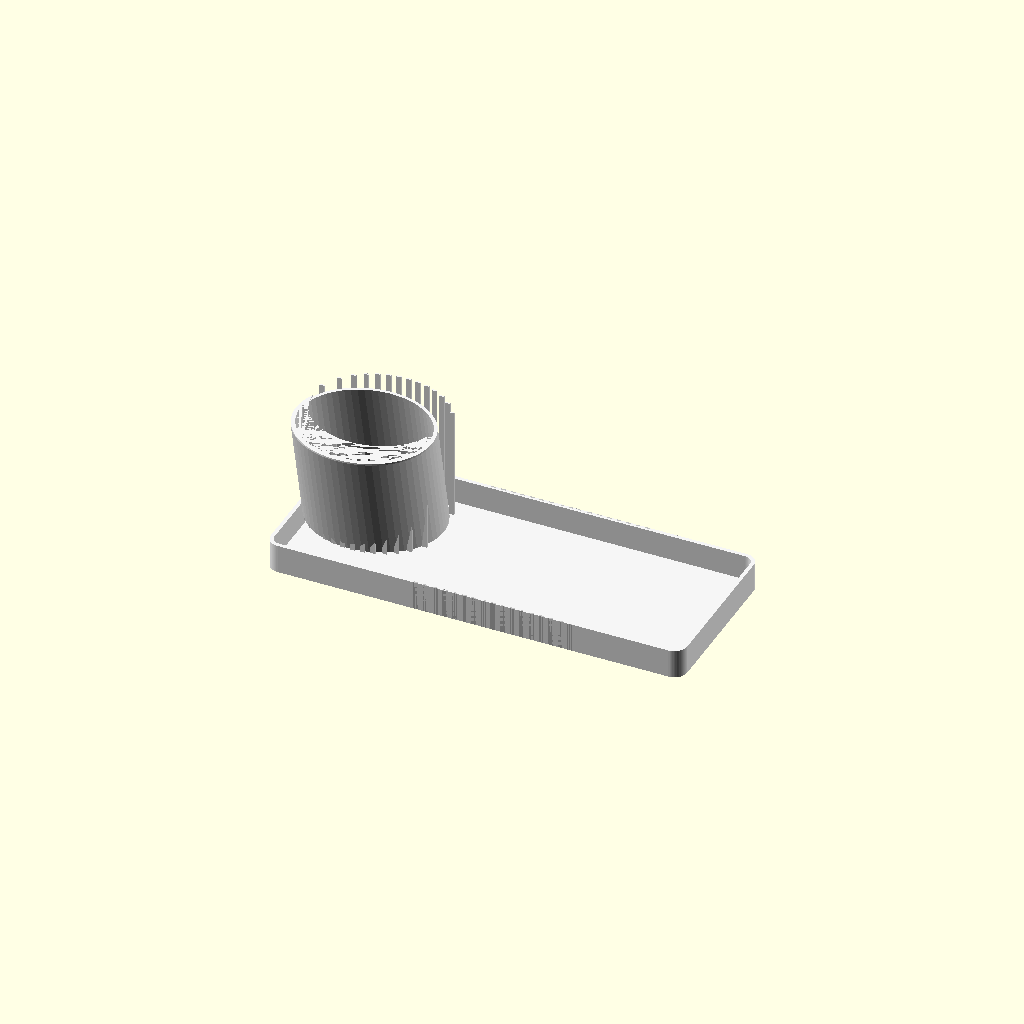
Cell 1: the model at its default parameters.
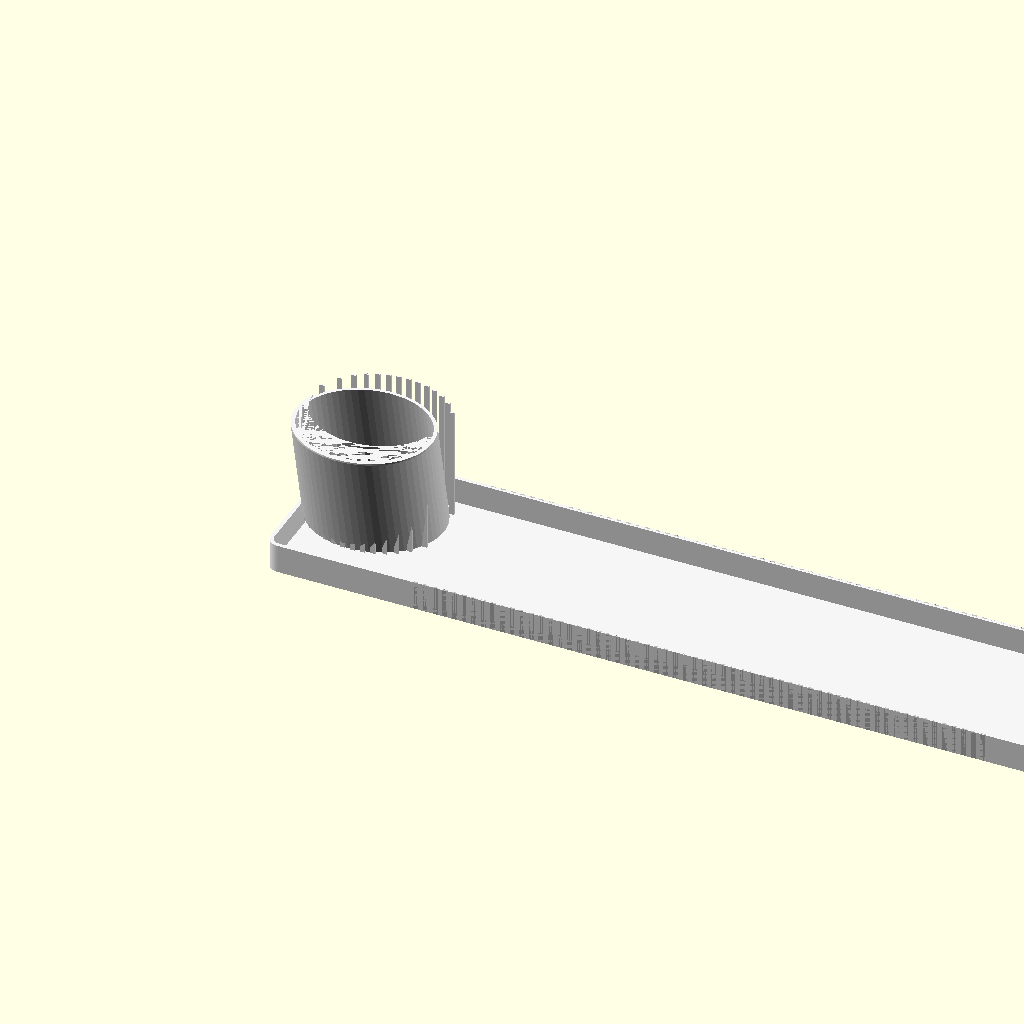
Cell 2: the same model with total_length = 520.
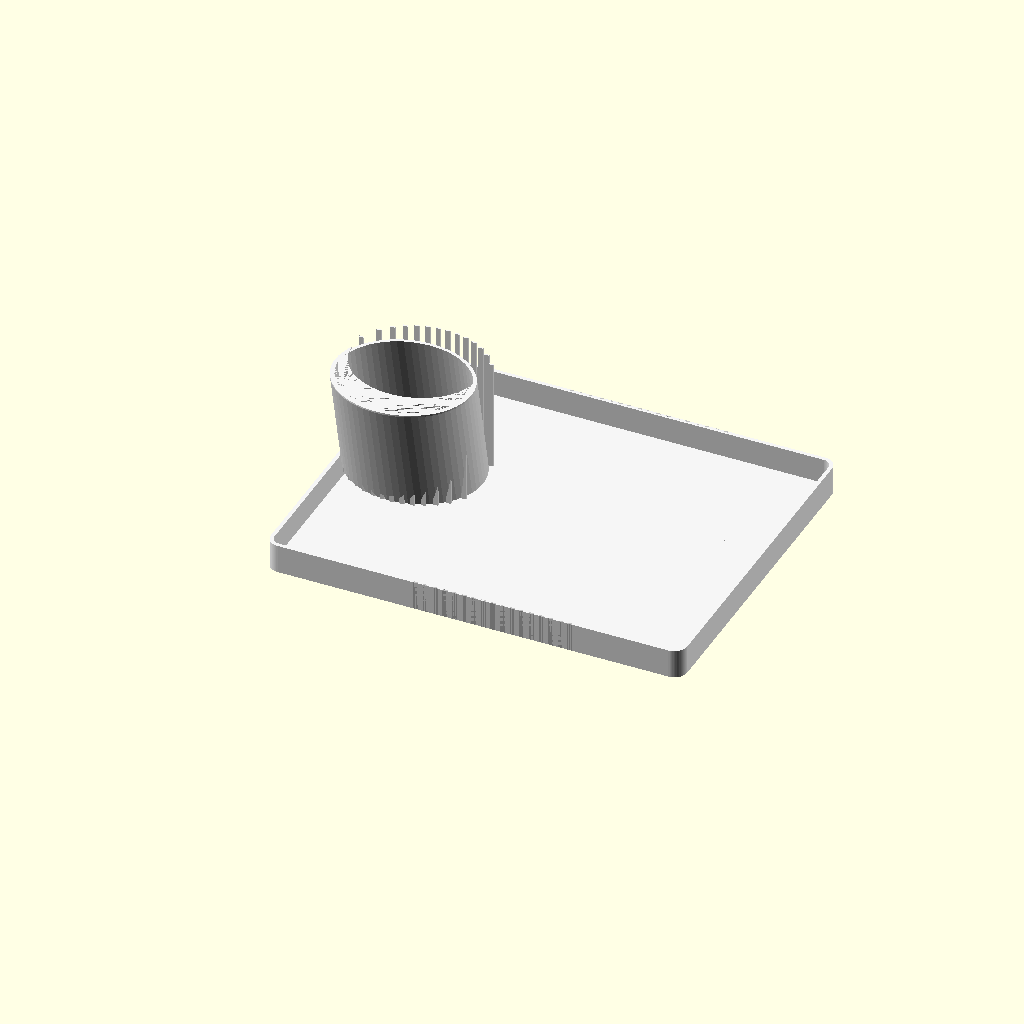
Cell 3 — total_width set to 210, the other parameters unchanged.
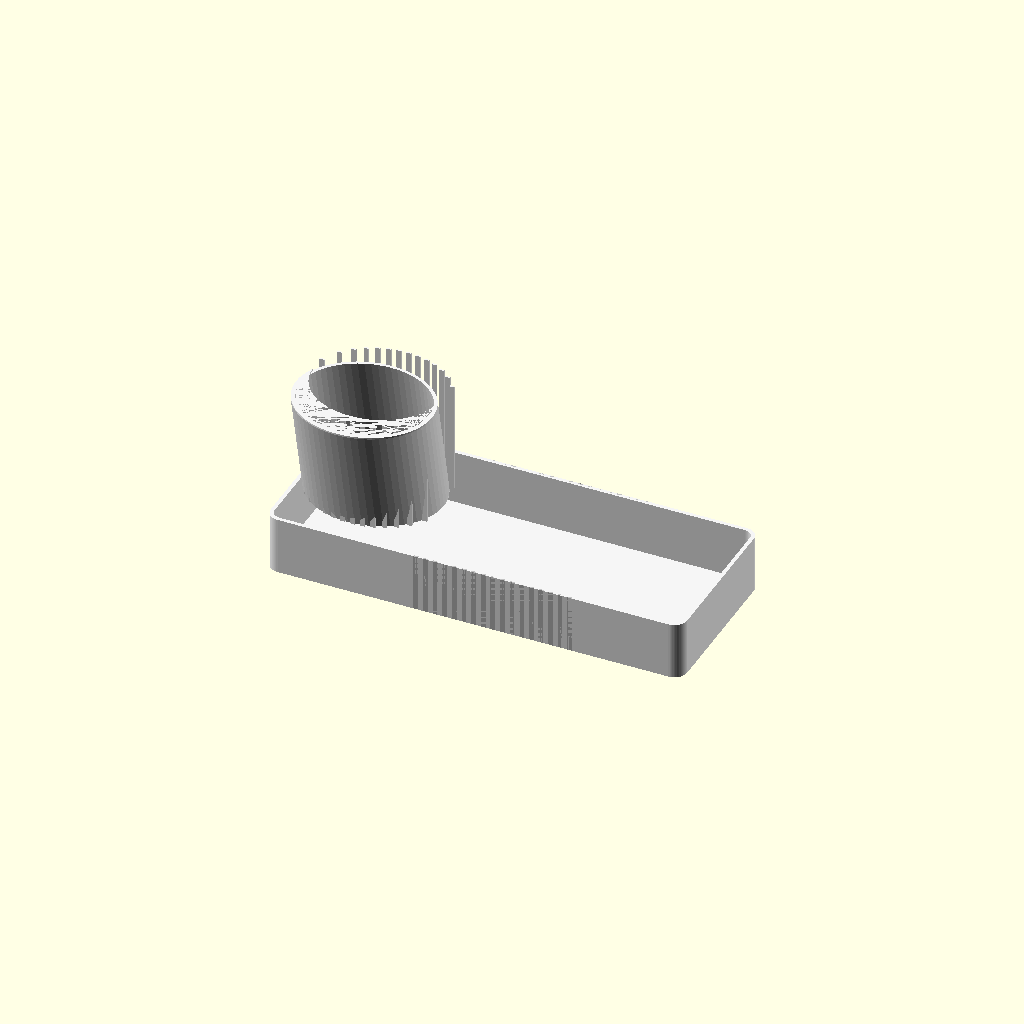
Cell 4: the same model with base_height = 36.
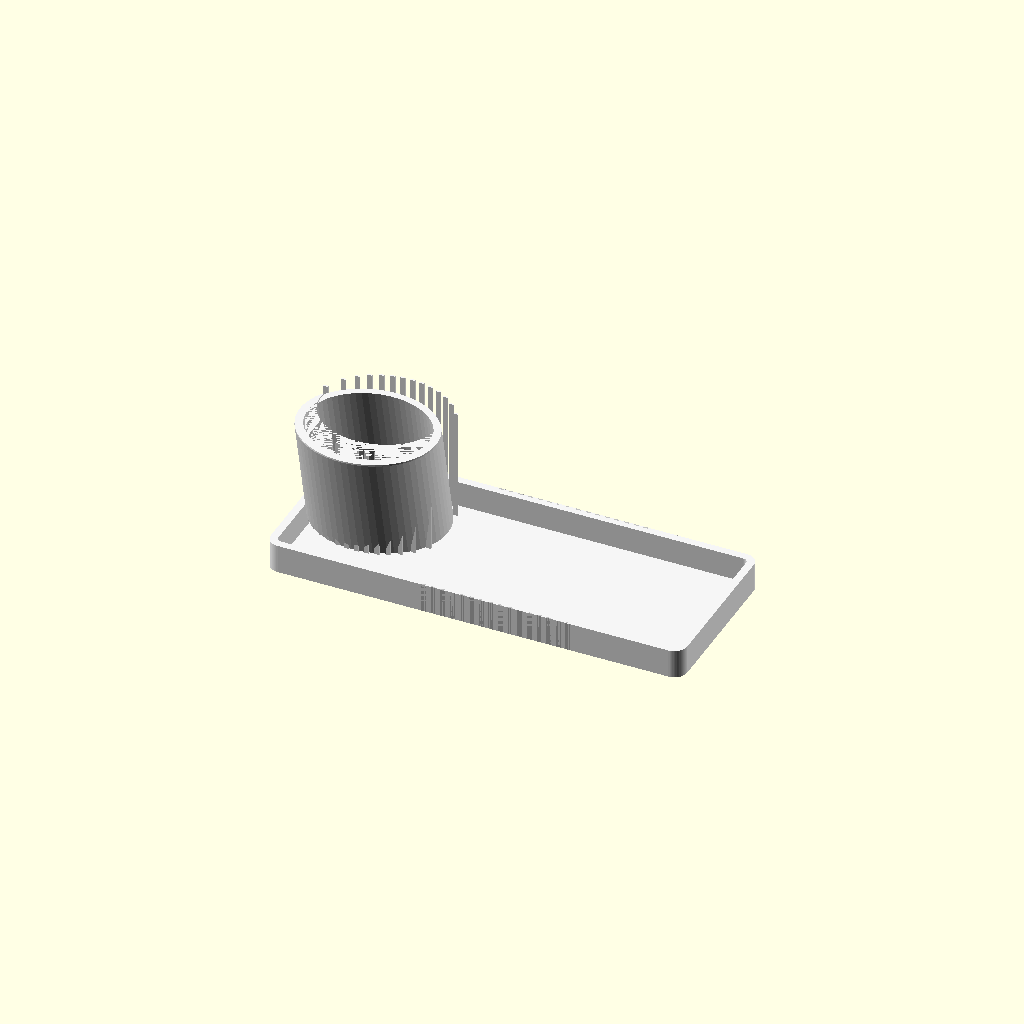
Cell 5: the same model with wall = 4.8.
All cells are drawn from one camera (rotation 55°, 0°, 25°, orthographic, colour scheme Cornfield), so only the parameter changes between them.
The OpenSCAD source (organizador_mesa_premium.scad):
// ============================================================
// ORGANIZADOR DE MESA PREMIUM
// Design Escandinavo Moderno - Impressão 3D
// Sem suportes - Base plana - PLA optimizado
// ============================================================

// --- PARÂMETROS GLOBAIS ---
total_length    = 260;
total_width     = 105;
base_height     = 18;
wall            = 2.4;
floor_t         = 2.0;
corner_r        = 8;
$fn             = 64;

// --- PORTA-CONTROLE ---
rc_ext_l        = 85;
rc_ext_w        = 75;
rc_front_h      = 70;
rc_rear_h       = 95;
rc_tilt         = 13;   // graus de inclinação para trás

// --- BANDEJA PRINCIPAL ---
tray_depth      = 12;
tray_inner_r    = (total_width - 2*wall) / 2;

// --- SUPORTE CELULAR ---
phone_w         = 15;
phone_d         = 8;
phone_tilt      = 15;

// --- PORTA-MOEDAS ---
coin_dia        = 55;
coin_depth      = 4;

// --- TEXTURA ---
rib_w           = 3;
rib_gap         = 3;
rib_depth       = 1;
rib_h_rc        = rc_front_h;

// ============================================================
// UTILITÁRIOS
// ============================================================

module rounded_box(lx, ly, lz, r) {
    hull() {
        for (dx = [-lx/2+r, lx/2-r])
        for (dy = [-ly/2+r, ly/2-r])
            translate([dx, dy, 0])
                cylinder(r=r, h=lz);
    }
}

module capsule_2d(lx, ly) {
    r = ly / 2;
    hull() {
        translate([-lx/2 + r, 0]) circle(r=r);
        translate([ lx/2 - r, 0]) circle(r=r);
    }
}

// Cápsula 3D extrudada
module capsule_box(lx, ly, lz, r_top=4) {
    hull() {
        translate([0, 0, r_top])
            minkowski() {
                linear_extrude(lz - r_top)
                    capsule_2d(lx - 2*r_top, ly - 2*r_top);
                sphere(r=r_top);
            }
        linear_extrude(0.01)
            capsule_2d(lx, ly);
    }
}

// ============================================================
// MÓDULO: BASE / BANDEJA PRINCIPAL
// ============================================================
module capsule_base() {
    // posição: origin = canto traseiro-esquerdo do produto
    // produto vai de x=0..260, y=0..105, z=0..base_height

    cx = total_length / 2;
    cy = total_width / 2;

    difference() {
        // corpo externo
        translate([cx, cy, 0])
            rounded_box(total_length, total_width, base_height, corner_r);

        // escavação interna da bandeja (deixa parede lateral e fundo)
        translate([cx, cy, floor_t])
            rounded_box(
                total_length - 2*wall,
                total_width  - 2*wall,
                base_height,
                corner_r - wall
            );

        // slot suporte celular (centro da bandeja, parede frontal)
        phone_stand_cut();

        // porta-moedas (extremidade direita)
        coin_cut();
    }
}

// ============================================================
// MÓDULO: PORTA-CONTROLE INCLINADO
// ============================================================
module angled_remote_holder() {
    // Posiciona no canto esquerdo da bandeja
    // Centro em x=rc_ext_l/2 + wall, y=total_width/2
    cx = rc_ext_l/2 + wall;
    cy = total_width / 2;
    bz = base_height;  // sobe do topo da base

    translate([cx, cy, bz]) {
        difference() {
            // Corpo externo inclinado — hull entre perfil frontal (baixo) e traseiro (alto)
            _rc_body_solid();

            // Escavação interna
            translate([0, 0, floor_t])
                _rc_body_inner();

            // Abertura no topo
            translate([0, 0, rc_front_h - 0.01])
                _rc_top_opening();
        }

        // Nervuras decorativas nas paredes externas
        decorative_ribs_rc(cx, cy);
    }
}

module _rc_body_solid() {
    // Cápsula oval inclinada para trás
    // inclinação: ângulo rc_tilt graus no eixo Y (topo vai para trás)
    a = rc_tilt;
    dh = rc_rear_h - rc_front_h; // diferença de altura f→t

    hull() {
        // Anel inferior (elipse via scale)
        scale([1, rc_ext_w/rc_ext_l, 1])
            cylinder(d=rc_ext_l, h=1);

        // Anel superior traseiro inclinado
        translate([0, -sin(a)*(rc_front_h), rc_front_h])
            scale([1, rc_ext_w/rc_ext_l, 1])
                cylinder(d=rc_ext_l, h=1);
    }
}

module _rc_body_inner() {
    a = rc_tilt;
    inner_l = rc_ext_l - 2*wall;
    inner_w = rc_ext_w - 2*wall;

    hull() {
        scale([1, inner_w/inner_l, 1])
            cylinder(d=inner_l, h=1);
        translate([0, -sin(a)*(rc_front_h - floor_t), rc_front_h - floor_t])
            scale([1, inner_w/inner_l, 1])
                cylinder(d=inner_l, h=1);
    }
}

module _rc_top_opening() {
    // Abertura elíptica no topo com borda arredondada (chanfro 1mm)
    inner_l = rc_ext_l - 2*wall - 2;
    inner_w = rc_ext_w - 2*wall - 2;
    scale([1, inner_w/inner_l, 1])
        cylinder(d=inner_l, h=50);
}

// ============================================================
// MÓDULO: SUPORTE DE CELULAR (corte na base)
// ============================================================
module phone_stand_cut() {
    // Slot na parede frontal da bandeja, no centro x
    cx = total_length / 2;
    cy = wall / 2;

    translate([cx, cy, floor_t + 2])
        rotate([-phone_tilt, 0, 0])
            // slot: largura 15mm, profundidade 8mm, altura suficiente
            translate([-phone_w/2, -0.5, 0])
                cube([phone_w, phone_d + 1, base_height]);
}

module phone_stand() {
    // Módulo visual do slot — o corte é feito em capsule_base
    // Aqui apenas documentamos; o cut está em phone_stand_cut()
}

// ============================================================
// MÓDULO: PORTA-MOEDAS (corte na base)
// ============================================================
module coin_cut() {
    // Rebaixo circular na extremidade direita da bandeja
    cx = total_length - coin_dia/2 - wall - 4;
    cy = total_width / 2;

    translate([cx, cy, floor_t])
        cylinder(d=coin_dia, h=coin_depth + 0.1);
}

module coin_tray() {
    // Documentação — corte já realizado em capsule_base()
}

// ============================================================
// MÓDULO: NERVURAS DECORATIVAS (porta-controle)
// ============================================================
module decorative_ribs_rc(base_cx, base_cy) {
    // Nervuras verticais ao redor da cápsula oval do porta-controle
    // Aplicadas como sólidos finos na superfície externa

    n_ribs = floor(rc_ext_l / (rib_w + rib_gap));
    start_x = -(n_ribs * (rib_w + rib_gap)) / 2 + rib_w/2;

    for (i = [0 : n_ribs - 1]) {
        x = start_x + i * (rib_w + rib_gap);
        // Verifica se o ponto está dentro da elipse
        rx = rc_ext_l / 2;
        ry = rc_ext_w / 2;
        // normaliza para elipse
        if ((x*x)/(rx*rx) < 0.92) {
            // Posição y na superfície da elipse (frente)
            y_surf = -ry * sqrt(max(0, 1 - (x*x)/(rx*rx)));
            translate([x, y_surf - rib_depth + 0.2, 0])
                cube([rib_w, rib_depth, rib_h_rc], center=false);
        }
    }

    // Nervuras na parte de trás também
    for (i = [0 : n_ribs - 1]) {
        x = start_x + i * (rib_w + rib_gap);
        rx = rc_ext_l / 2;
        ry = rc_ext_w / 2;
        if ((x*x)/(rx*rx) < 0.92) {
            y_surf = ry * sqrt(max(0, 1 - (x*x)/(rx*rx)));
            translate([x, y_surf - 0.2, 0])
                cube([rib_w, rib_depth, rib_h_rc], center=false);
        }
    }
}

// ============================================================
// MÓDULO: NERVURAS LATERAIS DA BANDEJA
// ============================================================
module decorative_ribs_tray() {
    // Nervuras na parede frontal (y=0) da bandeja
    start_x_ribs = rc_ext_l + wall * 2 + rib_gap;
    end_x_ribs   = total_length - coin_dia - wall - 4;
    n = floor((end_x_ribs - start_x_ribs) / (rib_w + rib_gap));

    for (i = [0 : n - 1]) {
        x = start_x_ribs + i * (rib_w + rib_gap);
        // Parede frontal externa
        translate([x, 0, 0])
            cube([rib_w, rib_depth, base_height]);
        // Parede traseira externa
        translate([x, total_width - rib_depth, 0])
            cube([rib_w, rib_depth, base_height]);
    }
}

// ============================================================
// MÓDULO PRINCIPAL
// ============================================================
module main() {
    // --- Base + bandeja ---
    color("WhiteSmoke")
        capsule_base();

    // --- Porta-controle inclinado ---
    color("WhiteSmoke")
        angled_remote_holder();

    // --- Nervuras laterais da bandeja ---
    color("Silver")
        decorative_ribs_tray();
}

main();
Customizer parameters (derived from the source; name, type, default, range or options):
total_length: number, default 260
total_width: number, default 105
base_height: number, default 18
wall: number, default 2.4
floor_t: number, default 2
corner_r: number, default 8
rc_ext_l: number, default 85
rc_ext_w: number, default 75
rc_front_h: number, default 70
rc_rear_h: number, default 95
rc_tilt: number, default 13
tray_depth: number, default 12
phone_w: number, default 15
phone_d: number, default 8
phone_tilt: number, default 15
coin_dia: number, default 55
coin_depth: number, default 4
rib_w: number, default 3
rib_gap: number, default 3
rib_depth: number, default 1
